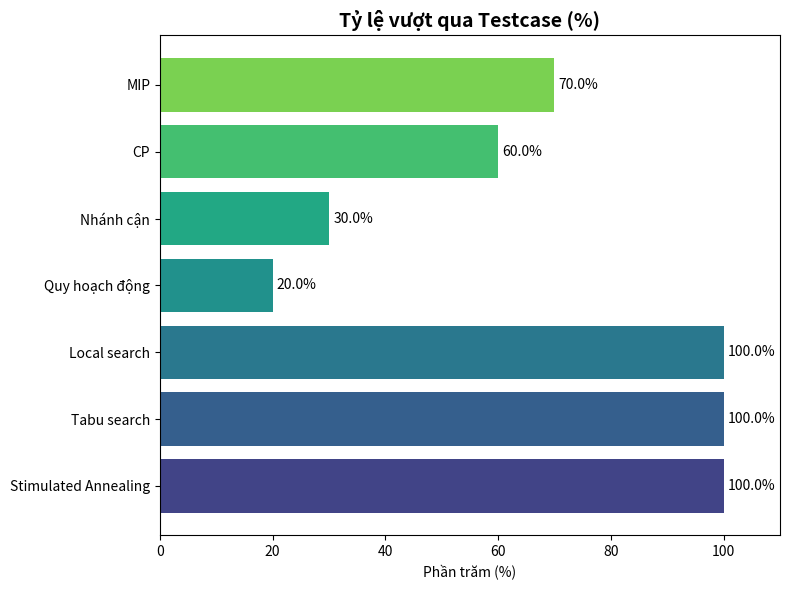
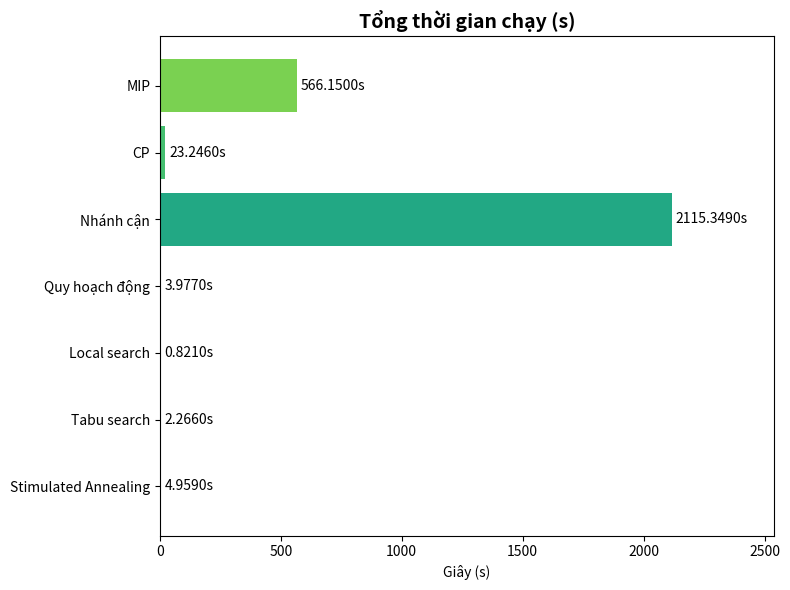

Reproduce these figures in Python, in order.
import os
import numpy as np
import matplotlib.pyplot as plt


def plot_comparisons():
    algorithms = list(reversed(['MIP', 'CP', 'Nhánh cận', 'Quy hoạch động', 'Local search', 'Tabu search', 'Stimulated Annealing']))
    pass_rates = list(reversed([70, 60, 30, 20, 100, 100, 100]))
    times = list(reversed([566.15, 23.246, 2115.349, 3.977, 0.821, 2.266, 4.959]))
    colors = plt.cm.viridis(np.linspace(0.2, 0.8, len(algorithms)))

    os.makedirs('results', exist_ok=True)

    # ---------------------------------------------------------
    # ĐỒ THỊ 1: TỶ LỆ VƯỢT QUA TESTCASE
    # ---------------------------------------------------------
    plt.figure(figsize=(8, 6))
    bars1 = plt.barh(algorithms, pass_rates, color=colors)
    plt.title('Tỷ lệ vượt qua Testcase (%)', fontsize=14, fontweight='bold')
    plt.xlim(0, 110)
    plt.xlabel('Phần trăm (%)')
    plt.bar_label(bars1, fmt='%.1f%%', padding=3)
    plt.tight_layout()
    plt.savefig('results/chart_pass_rate.png', dpi=300, bbox_inches='tight')

    # ---------------------------------------------------------
    # ĐỒ THỊ 2: TỔNG THỜI GIAN CHẠY
    # ---------------------------------------------------------
    plt.figure(figsize=(8, 6))
    bars2 = plt.barh(algorithms, times, color=colors)
    plt.title('Tổng thời gian chạy (s)', fontsize=14, fontweight='bold')
    plt.xlim(0, max(times) * 1.2)
    plt.xlabel('Giây (s)')
    plt.bar_label(bars2, fmt='%.4fs', padding=3)
    plt.tight_layout()
    plt.savefig('results/chart_time.png', dpi=300, )

plot_comparisons()
